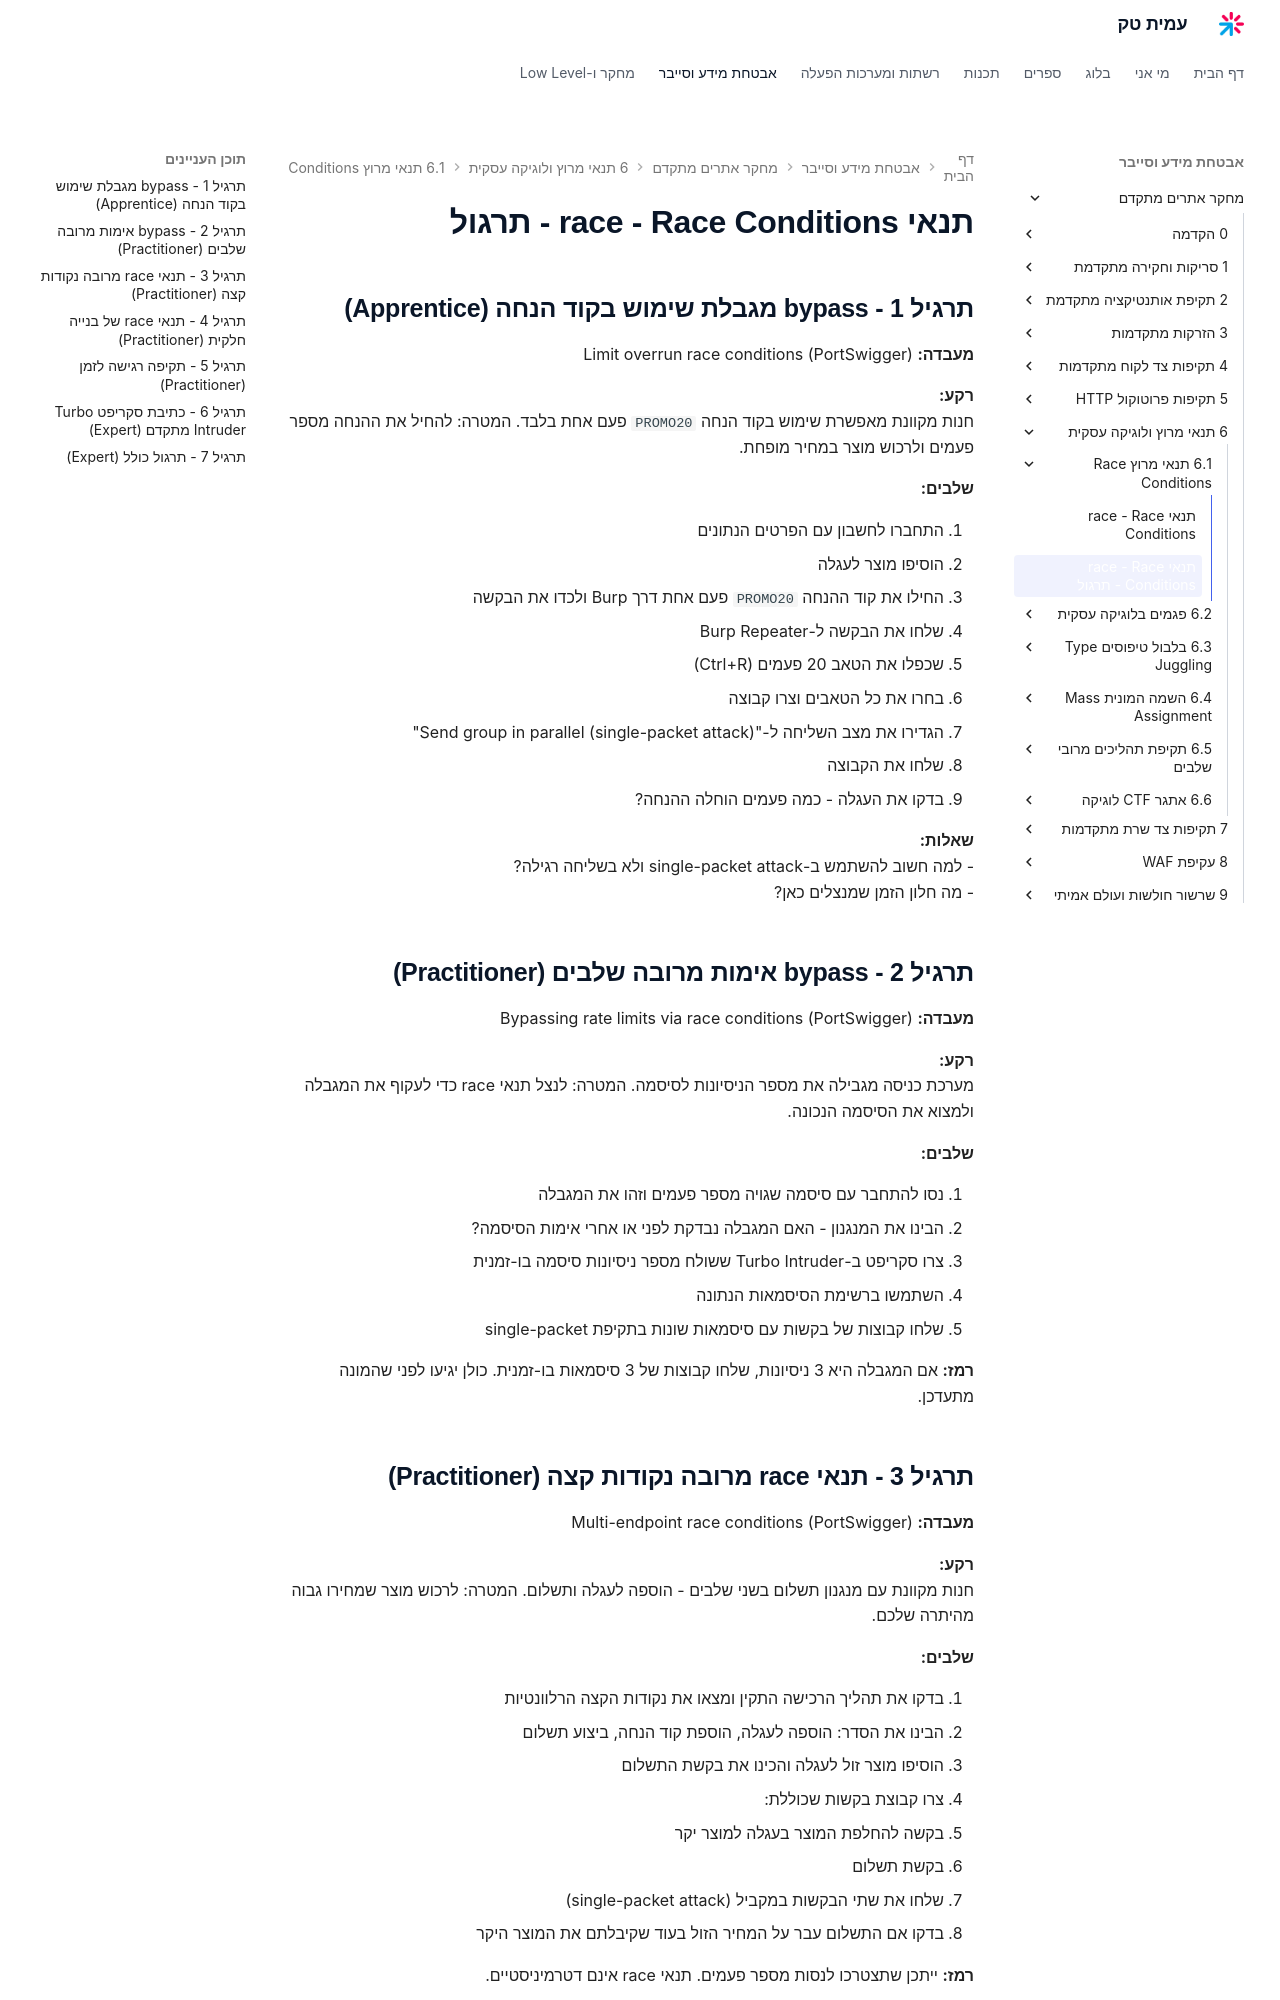

repository: AmitPinchasi/amittech · page: מחקר-אתרים-מתקדם/6 - תנאי מרוץ ולוגיקה עסקית/6.1 - תנאי מרוץ - Race Conditions/6.1 - תנאי מרוץ - Race Conditions - תרגיל/index.html · generator: mkdocs

# תנאי race - Race Conditions - תרגול

## תרגיל 1 - bypass מגבלת שימוש בקוד הנחה (Apprentice)

**מעבדה:** Limit overrun race conditions (PortSwigger)

**רקע:**
חנות מקוונת מאפשרת שימוש בקוד הנחה `PROMO20` פעם אחת בלבד. המטרה: להחיל את ההנחה מספר פעמים ולרכוש מוצר במחיר מופחת.

**שלבים:**

1. התחברו לחשבון עם הפרטים הנתונים
2. הוסיפו מוצר לעגלה
3. החילו את קוד ההנחה `PROMO20` פעם אחת דרך Burp ולכדו את הבקשה
4. שלחו את הבקשה ל-Burp Repeater
5. שכפלו את הטאב 20 פעמים (Ctrl+R)
6. בחרו את כל הטאבים וצרו קבוצה
7. הגדירו את מצב השליחה ל-"Send group in parallel (single-packet attack)"
8. שלחו את הקבוצה
9. בדקו את העגלה - כמה פעמים הוחלה ההנחה?

**שאלות:**
- למה חשוב להשתמש ב-single-packet attack ולא בשליחה רגילה?
- מה חלון הזמן שמנצלים כאן?

## תרגיל 2 - bypass אימות מרובה שלבים (Practitioner)

**מעבדה:** Bypassing rate limits via race conditions (PortSwigger)

**רקע:**
מערכת כניסה מגבילה את מספר הניסיונות לסיסמה. המטרה: לנצל תנאי race כדי לעקוף את המגבלה ולמצוא את הסיסמה הנכונה.

**שלבים:**

1. נסו להתחבר עם סיסמה שגויה מספר פעמים וזהו את המגבלה
2. הבינו את המנגנון - האם המגבלה נבדקת לפני או אחרי אימות הסיסמה?
3. צרו סקריפט ב-Turbo Intruder ששולח מספר ניסיונות סיסמה בו-זמנית
4. השתמשו ברשימת הסיסמאות הנתונה
5. שלחו קבוצות של בקשות עם סיסמאות שונות בתקיפת single-packet

**רמז:** אם המגבלה היא 3 ניסיונות, שלחו קבוצות של 3 סיסמאות בו-זמנית. כולן יגיעו לפני שהמונה מתעדכן.

## תרגיל 3 - תנאי race מרובה נקודות קצה (Practitioner)

**מעבדה:** Multi-endpoint race conditions (PortSwigger)

**רקע:**
חנות מקוונת עם מנגנון תשלום בשני שלבים - הוספה לעגלה ותשלום. המטרה: לרכוש מוצר שמחירו גבוה מהיתרה שלכם.

**שלבים:**

1. בדקו את תהליך הרכישה התקין ומצאו את נקודות הקצה הרלוונטיות
2. הבינו את הסדר: הוספה לעגלה, הוספת קוד הנחה, ביצוע תשלום
3. הוסיפו מוצר זול לעגלה והכינו את בקשת התשלום
4. צרו קבוצת בקשות שכוללת:
   - בקשה להחלפת המוצר בעגלה למוצר יקר
   - בקשת תשלום
5. שלחו את שתי הבקשות במקביל (single-packet attack)
6. בדקו אם התשלום עבר על המחיר הזול בעוד שקיבלתם את המוצר היקר

**רמז:** ייתכן שתצטרכו לנסות מספר פעמים. תנאי race אינם דטרמיניסטיים.
